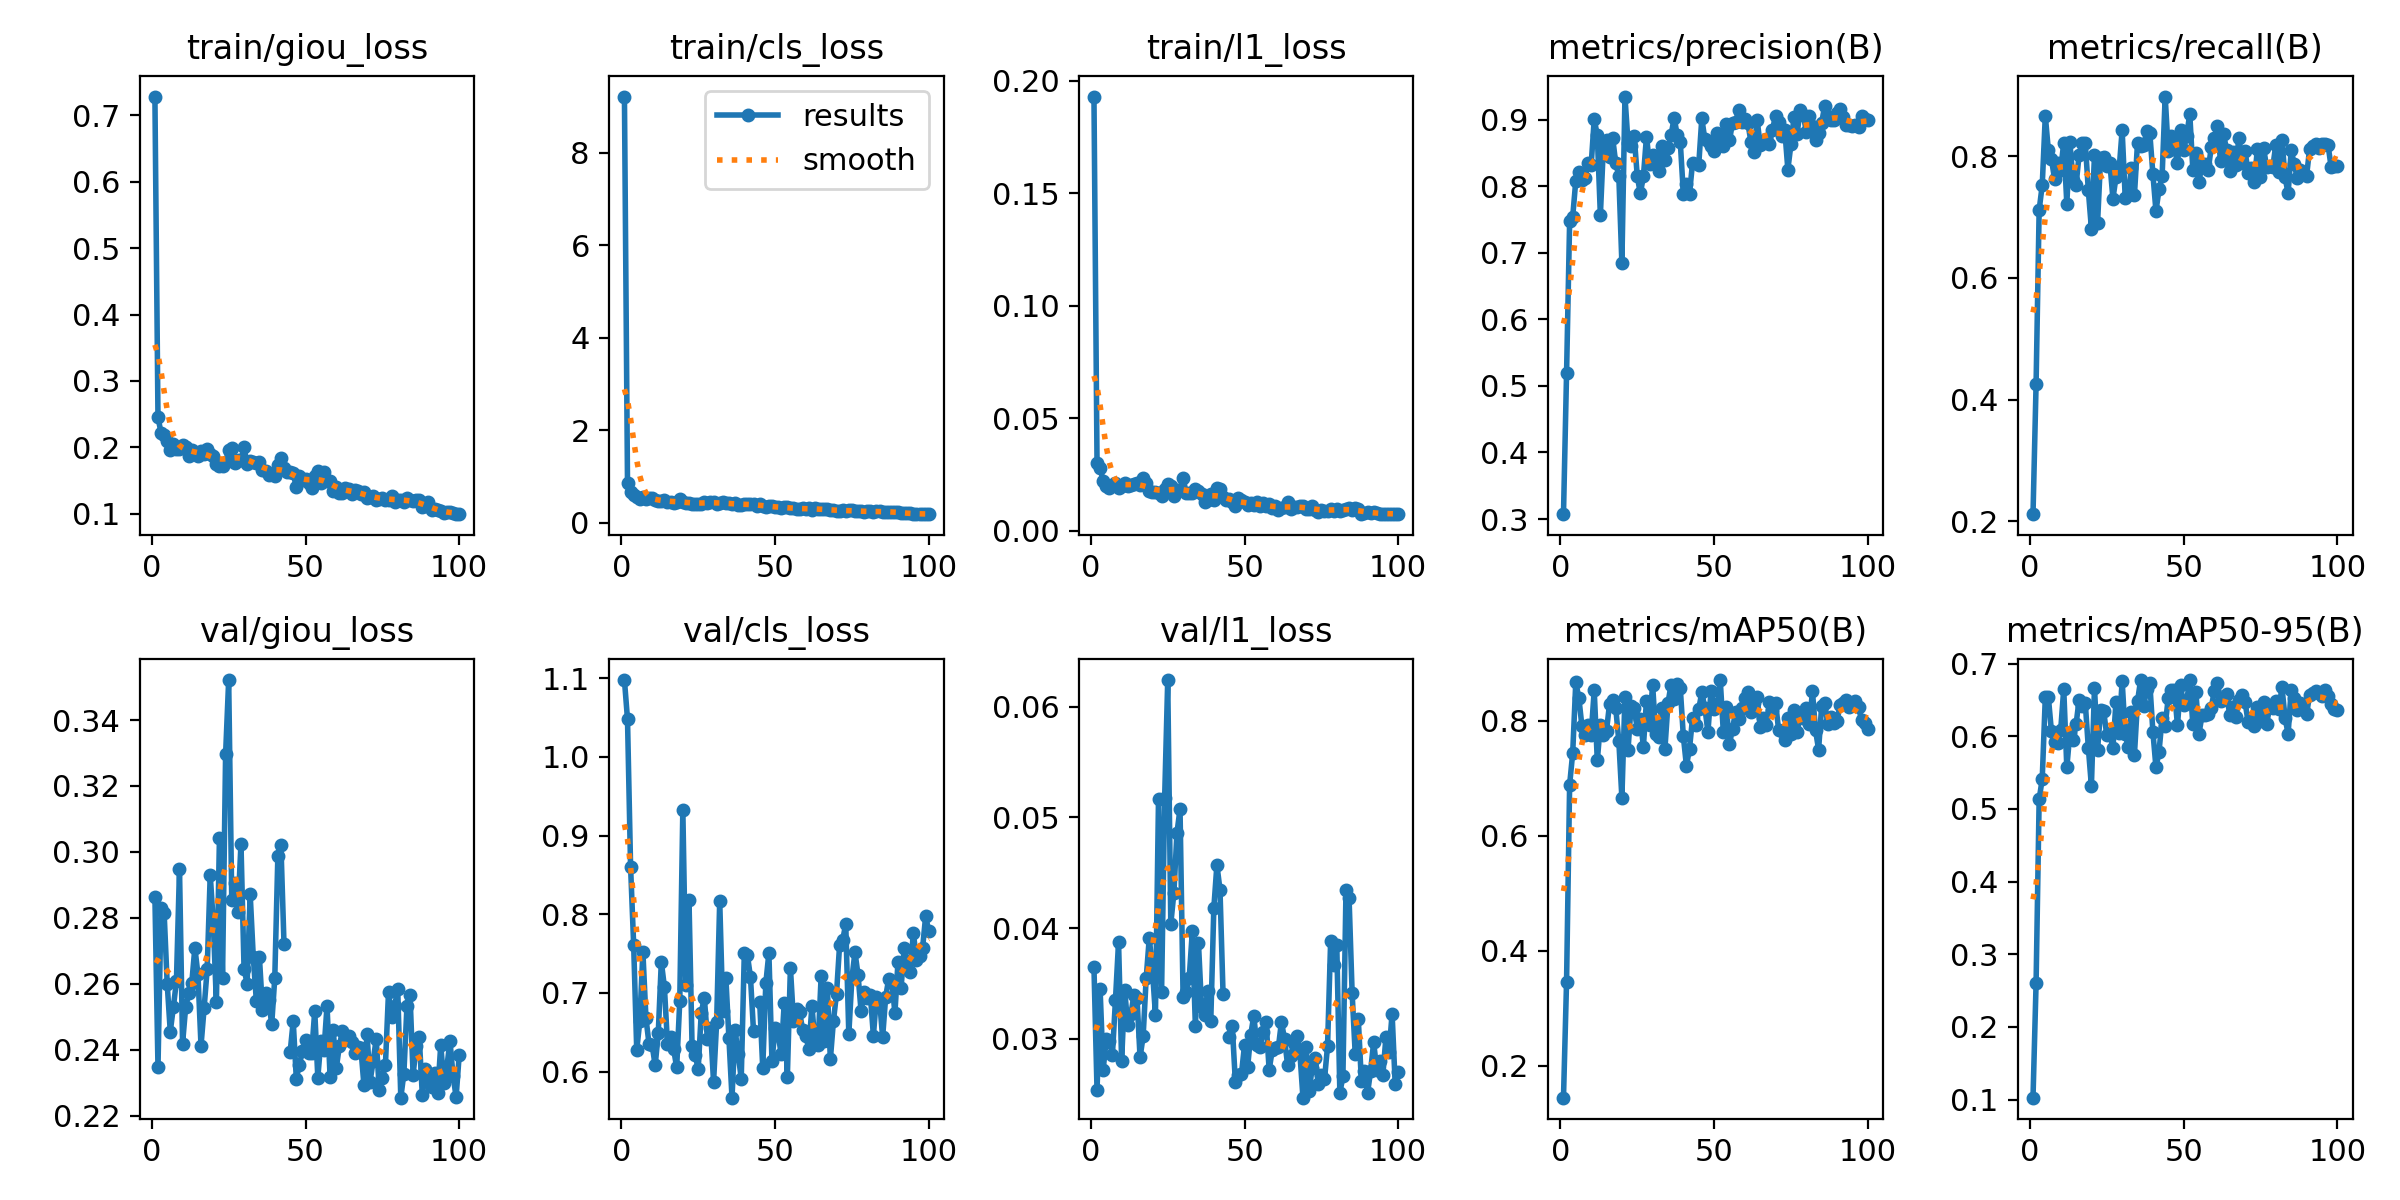

The data file committed next to this chart (first rows):
epoch, time, train/giou_loss, train/cls_loss, train/l1_loss, metrics/precision(B), metrics/recall(B), metrics/mAP50(B), metrics/mAP50-95(B), val/giou_loss, val/cls_loss, val/l1_loss, lr/pg0, lr/pg1, lr/pg2
1, 751.6, 0.7285, 9.213, 0.1929, 0.3073, 0.2114, 0.1445, 0.1026, 0.2864, 1.098, 0.03646, 0.0002775, 0.0002775, 0.0002775
2, 1492, 0.2449, 0.8488, 0.03006, 0.5187, 0.4252, 0.3462, 0.26, 0.2347, 1.048, 0.02534, 0.0005497, 0.0005497, 0.0005497
3, 2222, 0.2217, 0.6539, 0.02798, 0.7469, 0.7118, 0.6889, 0.5133, 0.283, 0.8603, 0.03446, 0.0008164, 0.0008164, 0.0008164
4, 2953, 0.2178, 0.5957, 0.02195, 0.754, 0.7525, 0.744, 0.5415, 0.2815, 0.7614, 0.02721, 0.0008083, 0.0008083, 0.0008083
5, 3686, 0.2092, 0.5549, 0.02004, 0.808, 0.8668, 0.8671, 0.6538, 0.2599, 0.6277, 0.02995, 0.0008, 0.0008, 0.0008
6, 4418, 0.196, 0.5164, 0.01892, 0.8212, 0.8097, 0.8398, 0.6535, 0.2455, 0.6638, 0.02978, 0.0007918, 0.0007918, 0.0007918
7, 5150, 0.2045, 0.5432, 0.02038, 0.8098, 0.7949, 0.7907, 0.6067, 0.2529, 0.7525, 0.02853, 0.0007835, 0.0007835, 0.0007835
8, 5887, 0.1976, 0.5115, 0.02141, 0.8119, 0.7635, 0.7761, 0.5916, 0.2608, 0.6681, 0.03353, 0.0007753, 0.0007753, 0.0007753
9, 6626, 0.1973, 0.5384, 0.01885, 0.8346, 0.7887, 0.7935, 0.5909, 0.2948, 0.6353, 0.03873, 0.000767, 0.000767, 0.000767
10, 7367, 0.2034, 0.5367, 0.0201, 0.8316, 0.777, 0.7761, 0.6083, 0.2419, 0.634, 0.028, 0.0007588, 0.0007588, 0.0007588
11, 8108, 0.2003, 0.488, 0.02111, 0.9004, 0.8226, 0.8532, 0.6653, 0.2529, 0.6079, 0.03436, 0.0007505, 0.0007505, 0.0007505
12, 8850, 0.1865, 0.4702, 0.01992, 0.8764, 0.7224, 0.731, 0.5572, 0.2571, 0.6485, 0.03125, 0.0007423, 0.0007423, 0.0007423
13, 9588, 0.1964, 0.459, 0.02018, 0.7565, 0.8232, 0.7935, 0.605, 0.2603, 0.7396, 0.0322, 0.000734, 0.000734, 0.000734
14, 10321, 0.1909, 0.4855, 0.0207, 0.8614, 0.7618, 0.7755, 0.5946, 0.2709, 0.7078, 0.03397, 0.0007258, 0.0007258, 0.0007258
15, 11057, 0.1867, 0.4509, 0.02129, 0.8695, 0.7524, 0.7832, 0.6163, 0.2629, 0.6357, 0.03372, 0.0007175, 0.0007175, 0.0007175
16, 11798, 0.1943, 0.4559, 0.02012, 0.8434, 0.8027, 0.83, 0.6504, 0.2412, 0.6441, 0.02831, 0.0007093, 0.0007093, 0.0007093
17, 12536, 0.1901, 0.4271, 0.0234, 0.8726, 0.8219, 0.8359, 0.6421, 0.2525, 0.6287, 0.03023, 0.0007011, 0.0007011, 0.0007011
18, 13278, 0.1972, 0.4429, 0.02101, 0.8343, 0.8227, 0.8223, 0.6462, 0.2644, 0.6054, 0.03551, 0.0006928, 0.0006928, 0.0006928
19, 14018, 0.1895, 0.5098, 0.0178, 0.8157, 0.744, 0.7652, 0.5844, 0.2931, 0.6894, 0.03911, 0.0006846, 0.0006846, 0.0006846
20, 14758, 0.1872, 0.4538, 0.01733, 0.684, 0.6811, 0.6661, 0.5316, 0.2784, 0.9327, 0.03628, 0.0006763, 0.0006763, 0.0006763
21, 15499, 0.1745, 0.4314, 0.01713, 0.9345, 0.8018, 0.842, 0.6671, 0.2544, 0.7097, 0.03219, 0.0006681, 0.0006681, 0.0006681
22, 16241, 0.1721, 0.4132, 0.01681, 0.8652, 0.6905, 0.7499, 0.5816, 0.3043, 0.8186, 0.05163, 0.0006598, 0.0006598, 0.0006598
23, 16983, 0.1715, 0.4073, 0.0156, 0.8598, 0.7978, 0.8262, 0.6359, 0.2619, 0.6331, 0.03424, 0.0006516, 0.0006516, 0.0006516
24, 17724, 0.1772, 0.4046, 0.01858, 0.8754, 0.7985, 0.8229, 0.6346, 0.3296, 0.6213, 0.05174, 0.0006433, 0.0006433, 0.0006433
25, 18471, 0.1956, 0.4108, 0.02084, 0.8151, 0.7848, 0.7862, 0.6012, 0.3521, 0.6032, 0.0624, 0.0006351, 0.0006351, 0.0006351
26, 19216, 0.1991, 0.4117, 0.01972, 0.789, 0.7895, 0.8031, 0.6051, 0.2856, 0.6752, 0.04038, 0.0006268, 0.0006268, 0.0006268
27, 19958, 0.1765, 0.4489, 0.0153, 0.8145, 0.7305, 0.7554, 0.5836, 0.2904, 0.6941, 0.04316, 0.0006186, 0.0006186, 0.0006186
28, 20702, 0.1812, 0.4292, 0.01809, 0.8744, 0.7657, 0.8353, 0.6479, 0.2819, 0.6417, 0.04859, 0.0006103, 0.0006103, 0.0006103
29, 21447, 0.1803, 0.4444, 0.01796, 0.8333, 0.7775, 0.7924, 0.6049, 0.3025, 0.6549, 0.05076, 0.0006021, 0.0006021, 0.0006021
30, 22195, 0.2001, 0.4384, 0.02362, 0.847, 0.8431, 0.8629, 0.6766, 0.2645, 0.587, 0.03374, 0.0005938, 0.0005938, 0.0005938
31, 22942, 0.1746, 0.3984, 0.01656, 0.8367, 0.7319, 0.7775, 0.6029, 0.2601, 0.6626, 0.0342, 0.0005856, 0.0005856, 0.0005856
32, 23684, 0.1795, 0.4299, 0.01661, 0.8232, 0.736, 0.7726, 0.5849, 0.2871, 0.8171, 0.03553, 0.0005774, 0.0005774, 0.0005774
33, 24424, 0.1784, 0.4489, 0.01663, 0.8609, 0.7814, 0.8225, 0.6336, 0.2682, 0.6772, 0.03969, 0.0005691, 0.0005691, 0.0005691
34, 25165, 0.1768, 0.4195, 0.01855, 0.8389, 0.7365, 0.7513, 0.5749, 0.2549, 0.7193, 0.03113, 0.0005609, 0.0005609, 0.0005609
35, 25904, 0.1772, 0.4159, 0.01756, 0.8566, 0.8222, 0.8308, 0.6481, 0.268, 0.6423, 0.03864, 0.0005526, 0.0005526, 0.0005526
36, 26642, 0.1662, 0.4078, 0.01615, 0.8764, 0.8178, 0.8631, 0.6773, 0.2522, 0.567, 0.03287, 0.0005444, 0.0005444, 0.0005444
37, 27385, 0.1642, 0.4143, 0.01288, 0.9026, 0.8193, 0.8381, 0.6414, 0.2572, 0.6531, 0.03211, 0.0005361, 0.0005361, 0.0005361
38, 28123, 0.158, 0.3736, 0.01355, 0.8769, 0.8411, 0.8639, 0.6648, 0.255, 0.6223, 0.03433, 0.0005279, 0.0005279, 0.0005279
39, 28859, 0.16, 0.379, 0.01614, 0.8662, 0.8383, 0.8571, 0.6732, 0.2477, 0.5913, 0.03157, 0.0005196, 0.0005196, 0.0005196
40, 29594, 0.1564, 0.4013, 0.01348, 0.7886, 0.7711, 0.7729, 0.6065, 0.2617, 0.7506, 0.04181, 0.0005114, 0.0005114, 0.0005114
41, 30336, 0.1738, 0.4086, 0.01906, 0.8036, 0.71, 0.7218, 0.5572, 0.2987, 0.7482, 0.0457, 0.0005031, 0.0005031, 0.0005031
42, 31074, 0.1831, 0.4055, 0.01855, 0.7886, 0.7455, 0.7515, 0.5789, 0.302, 0.7204, 0.04348, 0.0004949, 0.0004949, 0.0004949
43, 31813, 0.1692, 0.4, 0.01518, 0.8354, 0.767, 0.8054, 0.625, 0.2721, 0.6513, 0.03405, 0.0004866, 0.0004866, 0.0004866
44, 32551, 0.1633, 0.3632, 0.01363, nan, 0.8984, 0.7933, 0.6144, nan, nan, nan, 0.0004784, 0.0004784, 0.0004784
45, 33294, 0.1627, 0.395, 0.01391, 0.8317, 0.809, 0.82, 0.6532, 0.2393, 0.6891, 0.03015, 0.0004701, 0.0004701, 0.0004701
46, 34035, 0.1607, 0.3633, 0.01261, 0.9016, 0.834, 0.8497, 0.664, 0.2487, 0.6047, 0.03116, 0.0004619, 0.0004619, 0.0004619
47, 34775, 0.1399, 0.3413, 0.0108, 0.8701, 0.8153, 0.8224, 0.6635, 0.2313, 0.7123, 0.02614, 0.0004537, 0.0004537, 0.0004537
48, 35518, 0.156, 0.3585, 0.01437, 0.8685, 0.7885, 0.7808, 0.6151, 0.2355, 0.751, 0.02673, 0.0004454, 0.0004454, 0.0004454
49, 36258, 0.1507, 0.3549, 0.01347, 0.86, 0.8428, 0.8524, 0.6705, 0.2397, 0.613, 0.02685, 0.0004372, 0.0004372, 0.0004372
50, 37015, 0.1527, 0.3431, 0.01282, 0.8526, 0.8113, 0.8214, 0.6425, 0.243, 0.6551, 0.02947, 0.0004289, 0.0004289, 0.0004289
51, 37763, 0.1462, 0.3268, 0.01136, 0.8803, 0.8337, 0.8274, 0.6491, 0.2389, 0.6482, 0.02746, 0.0004207, 0.0004207, 0.0004207
52, 38524, 0.139, 0.3165, 0.01218, 0.87, 0.8702, 0.871, 0.6775, 0.239, 0.622, 0.03035, 0.0004124, 0.0004124, 0.0004124
53, 39293, 0.156, 0.329, 0.01147, 0.8601, 0.778, 0.7809, 0.6166, 0.2518, 0.6878, 0.03208, 0.0004042, 0.0004042, 0.0004042
54, 40059, 0.1636, 0.3299, 0.01266, 0.8936, 0.8053, 0.8238, 0.6604, 0.2316, 0.593, 0.0294, 0.0003959, 0.0003959, 0.0003959
55, 40820, 0.1456, 0.3189, 0.01088, 0.8687, 0.7581, 0.7595, 0.6037, 0.2427, 0.7321, 0.02926, 0.0003877, 0.0003877, 0.0003877
56, 41587, 0.1626, 0.3129, 0.01243, 0.8951, 0.7882, 0.7865, 0.6291, 0.2398, 0.6645, 0.03062, 0.0003794, 0.0003794, 0.0003794
57, 42351, 0.1488, 0.2937, 0.01122, 0.8964, 0.7879, 0.8155, 0.6298, 0.2533, 0.6797, 0.03156, 0.0003712, 0.0003712, 0.0003712
58, 43114, 0.1485, 0.2944, 0.01176, 0.9146, 0.7778, 0.803, 0.6314, 0.2316, 0.6754, 0.02719, 0.0003629, 0.0003629, 0.0003629
59, 43871, 0.1345, 0.3095, 0.01009, 0.8962, 0.8151, 0.8228, 0.6395, 0.246, 0.6526, 0.02896, 0.0003547, 0.0003547, 0.0003547
60, 44629, 0.1396, 0.2972, 0.01095, 0.9002, 0.83, 0.8405, 0.663, 0.2344, 0.6457, 0.02914, 0.0003464, 0.0003464, 0.0003464
... 40 more rows
